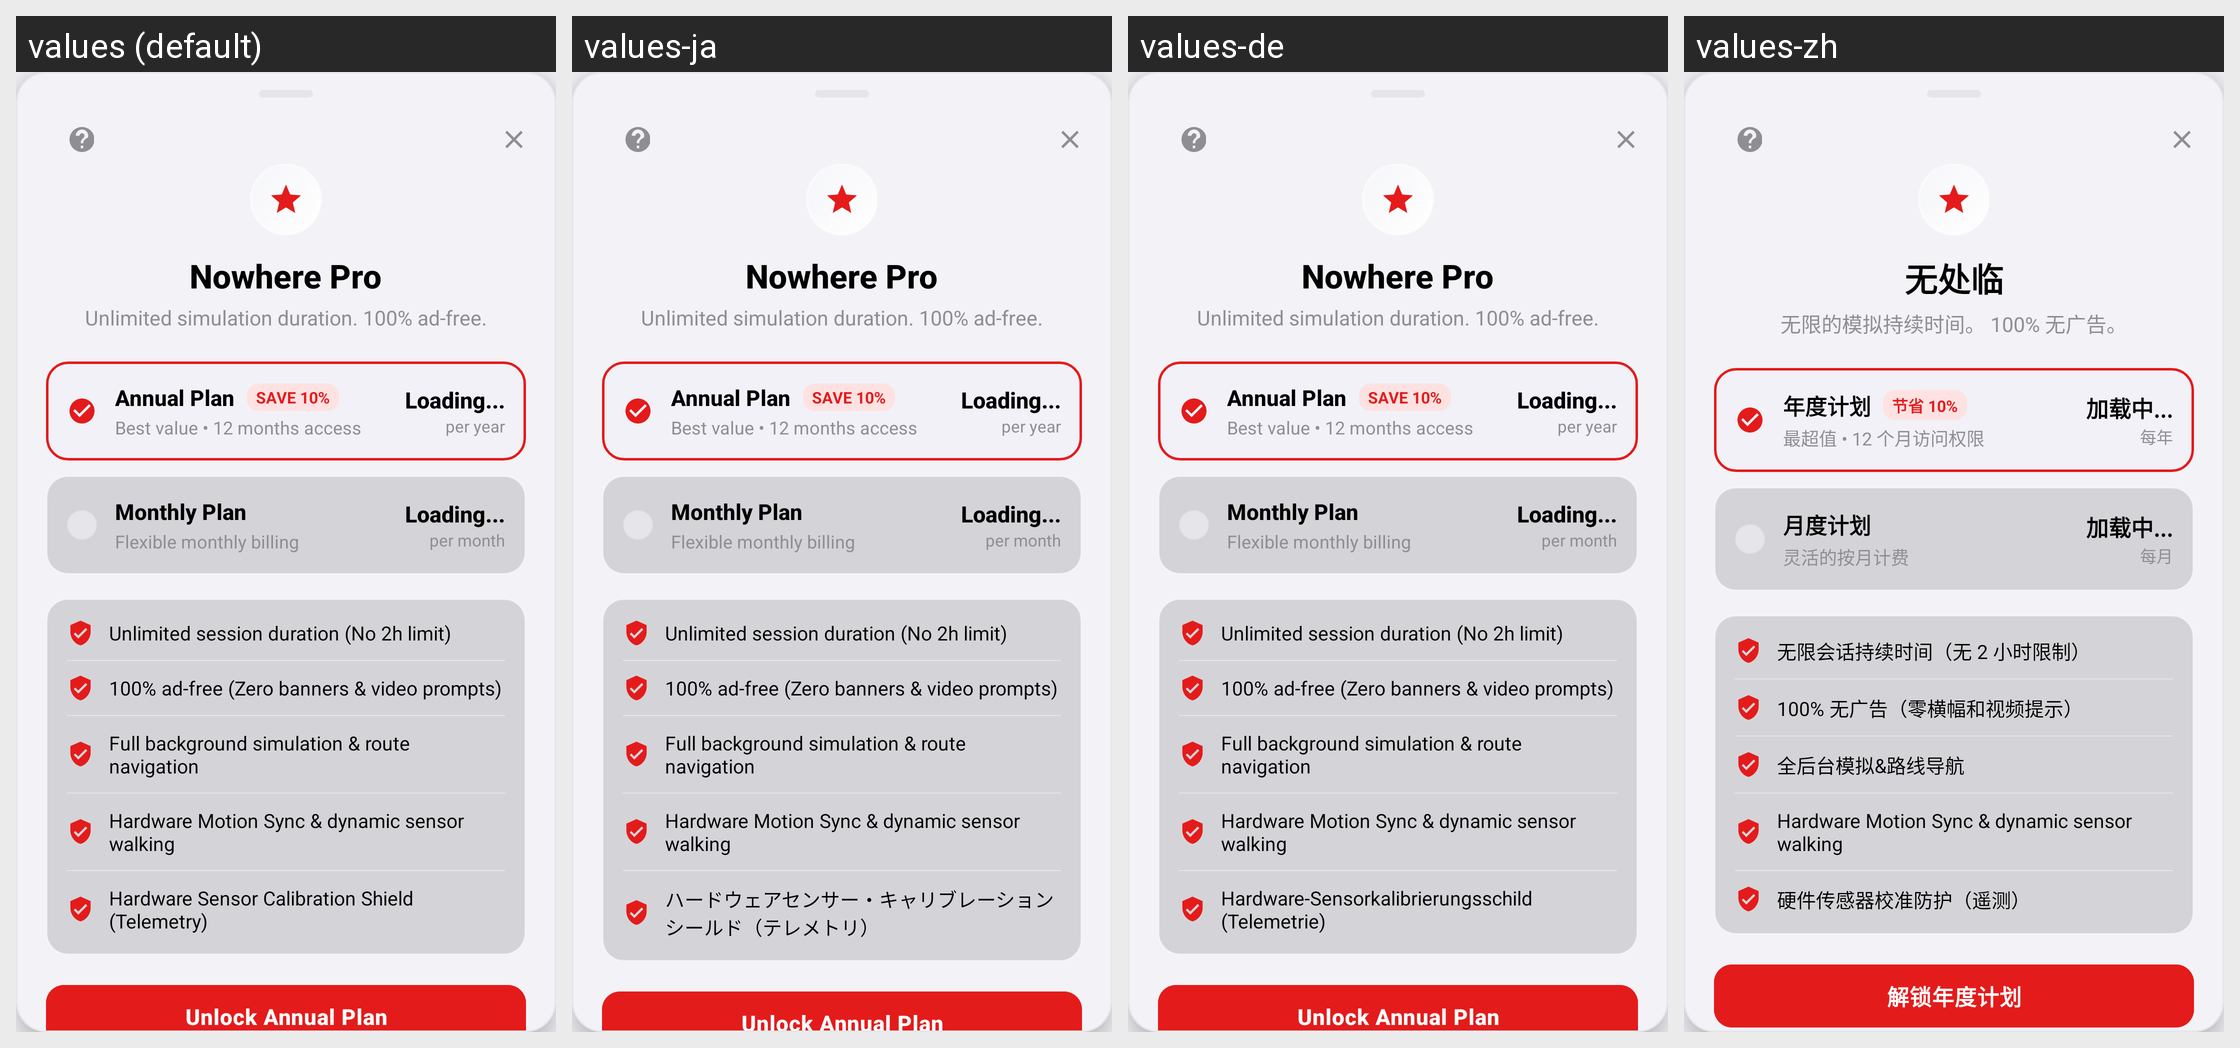

Here is an Android app screen in its default locale and in the app's own translations. Write out the translated-string differences for the strings that appear on this screen.
Android screen res/layout/layout_bottom_sheet_premium.xml rendered under 4 locales, left to right: values (default), values-ja, values-de, values-zh. Device: Nexus 5 (rendered at 1080×1920; each locale shown at half size, 540×960, under a caption strip naming it); theme Theme.MockLocation.
Other locales in the repository, not shown: values-ar, values-es, values-fr, values-hi, values-pt, values-ru.
Strings drawn on this screen, with the default value and each locale's value (text and hints the layout hard-codes, and strings that could not be matched under every locale, appear in the picture but are not listed):

bottom_she_nowhere_pro
  values: Nowhere Pro
  values-ja: Nowhere Pro
  values-de: Nowhere Pro
  values-zh: 无处临

bottom_she_unlimited_simulation_duration_100_adfree
  values: Unlimited simulation duration. 100% ad-free.
  values-ja: Unlimited simulation duration. 100% ad-free.
  values-de: Unlimited simulation duration. 100% ad-free.
  values-zh: 无限的模拟持续时间。 100% 无广告。

bottom_she_annual_plan
  values: Annual Plan
  values-ja: Annual Plan
  values-de: Annual Plan
  values-zh: 年度计划

bottom_she_save_10
  values: SAVE 10%
  values-ja: SAVE 10%
  values-de: SAVE 10%
  values-zh: 节省 10%

bottom_she_best_value_12_months_access
  values: Best value • 12 months access
  values-ja: Best value • 12 months access
  values-de: Best value • 12 months access
  values-zh: 最超值 • 12 个月访问权限

bottom_she_loading
  values: Loading...
  values-ja: Loading...
  values-de: Loading...
  values-zh: 加载中...

bottom_she_per_year
  values: per year
  values-ja: per year
  values-de: per year
  values-zh: 每年

bottom_she_monthly_plan
  values: Monthly Plan
  values-ja: Monthly Plan
  values-de: Monthly Plan
  values-zh: 月度计划

bottom_she_flexible_monthly_billing
  values: Flexible monthly billing
  values-ja: Flexible monthly billing
  values-de: Flexible monthly billing
  values-zh: 灵活的按月计费

bottom_she_per_month
  values: per month
  values-ja: per month
  values-de: per month
  values-zh: 每月

bottom_she_unlimited_session_duration_no_2h
  values: Unlimited session duration (No 2h limit)
  values-ja: Unlimited session duration (No 2h limit)
  values-de: Unlimited session duration (No 2h limit)
  values-zh: 无限会话持续时间（无 2 小时限制）

bottom_she_100_adfree_zero_banners_video
  values: 100% ad-free (Zero banners & video prompts)
  values-ja: 100% ad-free (Zero banners & video prompts)
  values-de: 100% ad-free (Zero banners & video prompts)
  values-zh: 100% 无广告（零横幅和视频提示）

bottom_she_full_background_simulation_route_navigation
  values: Full background simulation & route navigation
  values-ja: Full background simulation & route navigation
  values-de: Full background simulation & route navigation
  values-zh: 全后台模拟&路线导航

bottom_she_motion_sync_hardware_sensor
  values: Hardware Motion Sync & dynamic sensor walking
  values-ja: Hardware Motion Sync & dynamic sensor walking  [not translated; the default value is used]
  values-de: Hardware Motion Sync & dynamic sensor walking  [not translated; the default value is used]
  values-zh: Hardware Motion Sync & dynamic sensor walking  [not translated; the default value is used]

bottom_she_ghost_shield_vpn
  values: Hardware Sensor Calibration Shield (Telemetry)
  values-ja: ハードウェアセンサー・キャリブレーションシールド（テレメトリ）
  values-de: Hardware-Sensorkalibrierungsschild (Telemetrie)
  values-zh: 硬件传感器校准防护（遥测）

bottom_she_unlock_annual_plan
  values: Unlock Annual Plan
  values-ja: Unlock Annual Plan
  values-de: Unlock Annual Plan
  values-zh: 解锁年度计划
